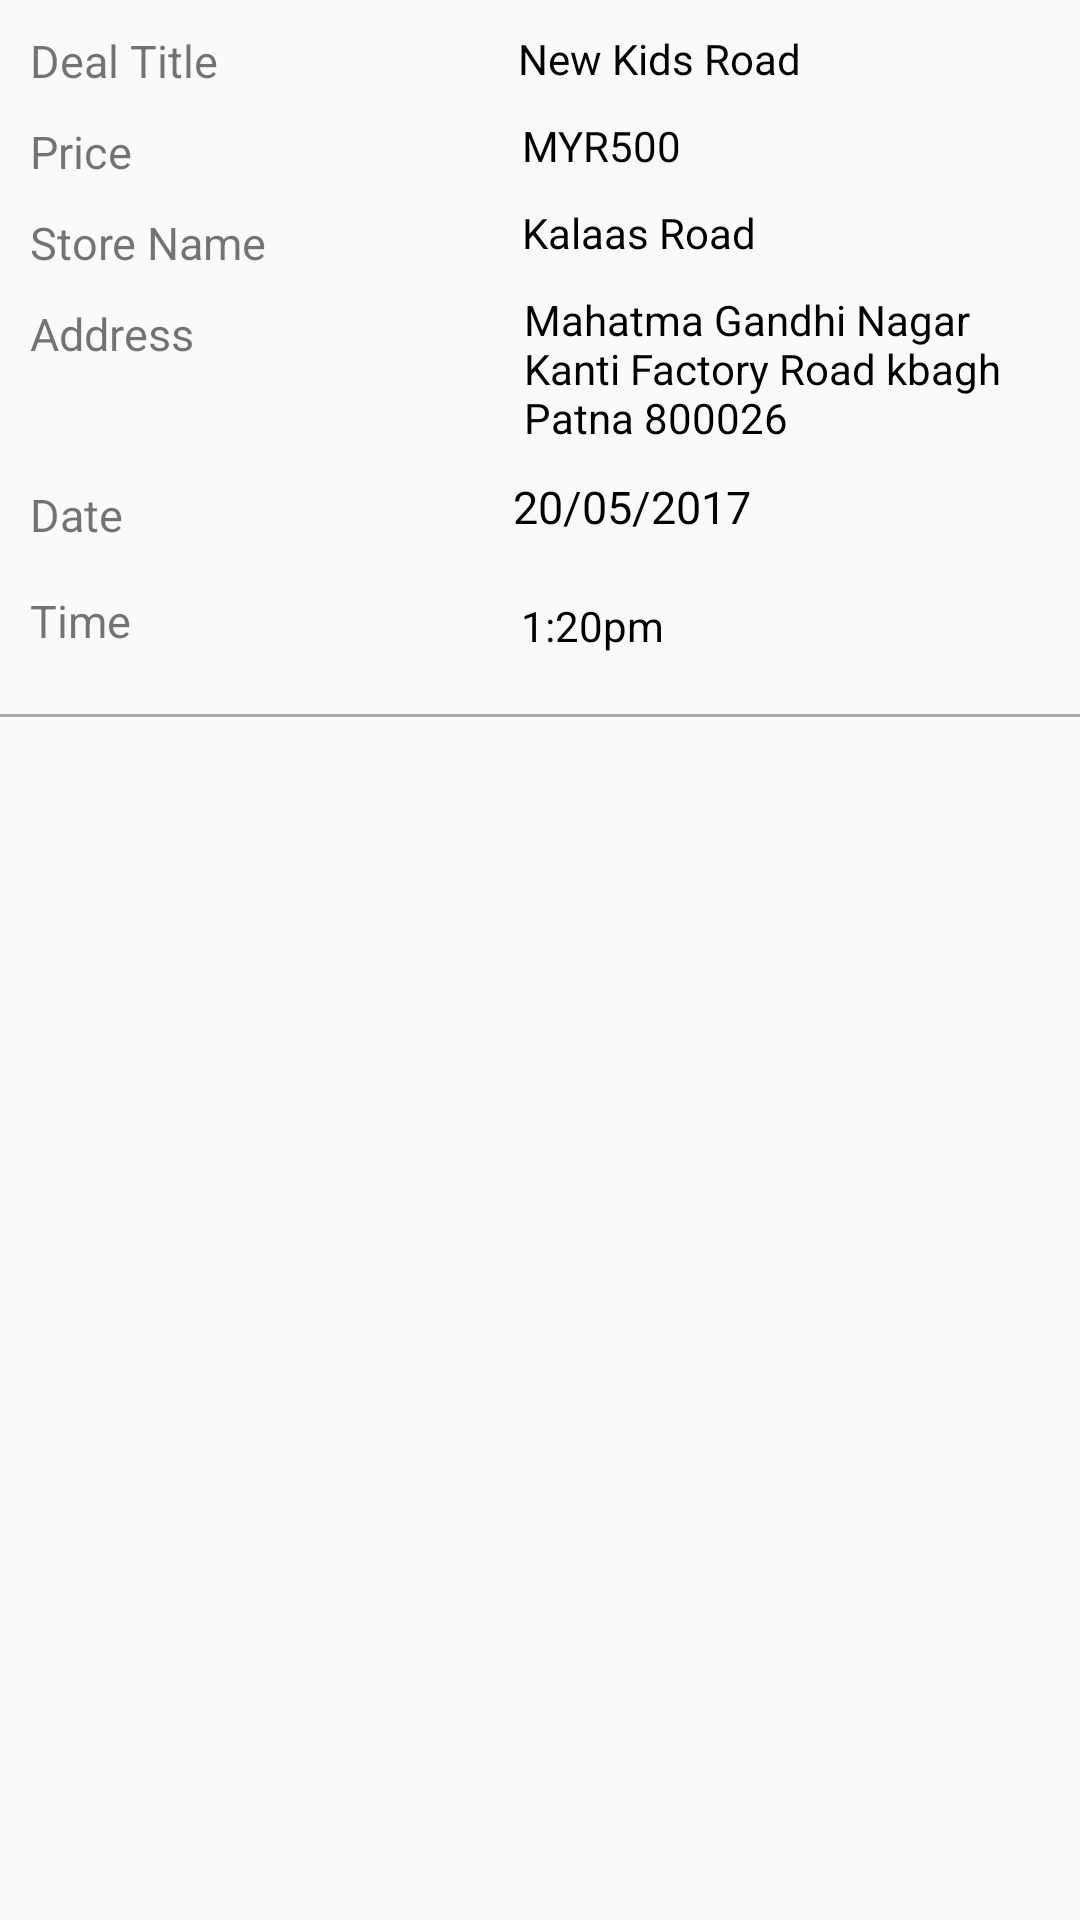

The Android layout XML behind this screen, and the referenced resources:
<!-- AndroidManifest.xml: application theme AppTheme -->
<!-- res/layout/fragment_customerhistory.xml -->
<RelativeLayout xmlns:android="http://schemas.android.com/apk/res/android"
    xmlns:tools="http://schemas.android.com/tools"
    android:layout_width="match_parent"
    android:layout_height="match_parent"
    tools:context="com.companyproject.fujitsu.discountdeals.Customerhistory">

    <TextView
        android:layout_width="wrap_content"
        android:layout_height="wrap_content"
        android:text="Deal Title"
        android:layout_marginTop="10dp"
        android:layout_marginLeft="10dp"
        android:textSize="15dp"
        android:id="@+id/dealtitletxt"
        />
    <TextView
        android:layout_width="match_parent"
        android:layout_height="wrap_content"
        android:layout_marginTop="10dp"
        android:layout_marginRight="10dp"
        android:layout_marginLeft="90dp"
        android:id="@+id/dealedit"
        android:text="   New Kids Road"
        android:textColor="@android:color/black"
        android:layout_toRightOf="@+id/dealtitletxt"/>

    <TextView
        android:layout_width="wrap_content"
        android:layout_height="wrap_content"
        android:text="Price"
        android:textSize="15dp"
        android:layout_marginTop="10dp"
        android:layout_marginLeft="10dp"
        android:layout_below="@+id/dealtitletxt"
        android:id="@+id/Cateitletxt"
       />

    <TextView
        android:layout_width="match_parent"
        android:layout_height="wrap_content"
        android:layout_marginTop="10dp"
        android:layout_marginRight="10dp"
        android:id="@+id/catedit"
        android:text="MYR500 "
        android:textColor="@android:color/black"
        android:layout_marginLeft="130dp"
        android:layout_below="@+id/dealedit"
        android:layout_toRightOf="@+id/Cateitletxt"/>

    <TextView
        android:layout_width="wrap_content"
        android:layout_height="wrap_content"
        android:text="Store Name"
        android:textSize="15dp"
        android:layout_marginLeft="10dp"
        android:layout_marginTop="10dp"
        android:layout_below="@+id/Cateitletxt"
        android:id="@+id/originaltxt"
       />

    <TextView
        android:layout_width="match_parent"
        android:layout_height="wrap_content"
        android:layout_marginTop="10dp"
        android:id="@+id/origedttxt"
        android:layout_marginRight="10dp"
        android:layout_marginLeft="85dp"
        android:text="Kalaas Road"
        android:textColor="@android:color/black"
        android:layout_below="@+id/catedit"
        android:layout_toRightOf="@+id/originaltxt"/>

    <TextView
        android:layout_width="wrap_content"
        android:layout_height="wrap_content"
        android:text="Address"
        android:textSize="15dp"
        android:layout_marginTop="10dp"
        android:layout_marginRight="10dp"
        android:layout_marginLeft="10dp"
        android:layout_below="@+id/originaltxt"
        android:id="@+id/discountetxt"
      />

    <TextView
        android:layout_width="wrap_content"
        android:layout_height="wrap_content"
        android:layout_marginTop="10dp"
        android:layout_marginLeft="100dp"
        android:layout_marginRight="10dp"
        android:id="@+id/discountededit"
        android:text="Mahatma Gandhi Nagar Kanti Factory Road kbagh Patna 800026"
        android:textColor="@android:color/black"
        android:layout_below="@+id/origedttxt"
        android:layout_toRightOf="@+id/discountetxt"/>

    <TextView
        android:layout_width="wrap_content"
        android:layout_height="wrap_content"
        android:text="Date"
        android:textSize="15dp"
     android:layout_marginTop="40dp"
        android:layout_marginRight="10dp"
        android:layout_marginLeft="10dp"
        android:layout_below="@+id/discountetxt"
        android:id="@+id/getdiscountetxt"
       />
    <TextView
        android:layout_width="wrap_content"
        android:layout_height="wrap_content"
        android:text="20/05/2017"
        android:textSize="15dp"
        android:layout_marginTop="10dp"
        android:layout_below="@+id/discountededit"
        android:id="@+id/getdiscountetxtdig"
        android:layout_marginLeft="120dp"
        android:layout_toRightOf="@+id/getdiscountetxt"
        android:textColor="@android:color/black"/>

    <TextView
        android:layout_width="wrap_content"
        android:layout_height="wrap_content"
        android:text="Time"
        android:textSize="15dp"
        android:layout_marginTop="15dp"
        android:layout_marginLeft="10dp"
        android:layout_below="@+id/getdiscountetxt"
        android:id="@+id/startdate"
      />

    <TextView
        android:layout_width="match_parent"
        android:layout_height="wrap_content"
        android:text="1:20pm"
        android:layout_marginTop="20dp"
        android:id="@+id/startdateedit"
        android:layout_below="@+id/getdiscountetxtdig"
        android:layout_toRightOf="@+id/startdate"
        android:layout_marginRight="10dp"
        android:layout_marginLeft="130dp"
        android:textColor="@android:color/black"/>

    <View
        android:layout_width="match_parent"
        android:layout_height="1dip"
        android:layout_marginTop="20dp"
        android:layout_below="@+id/startdateedit"
        android:background="@android:color/darker_gray"
        />


</RelativeLayout>
<!-- resources referenced by this layout -->
<resources>
  <style name="AppTheme" parent="Theme.AppCompat.Light.DarkActionBar">
          
          <item name="colorPrimary">@color/colorPrimary</item>
          <item name="colorPrimaryDark">@color/colorPrimaryDark</item>
          <item name="colorAccent">@color/colorAccent</item>
  
      </style>
  <color name="colorPrimary">#3F51B5</color>
  <color name="colorPrimaryDark">#303F9F</color>
  <color name="colorAccent">#FF4081</color>
</resources>
